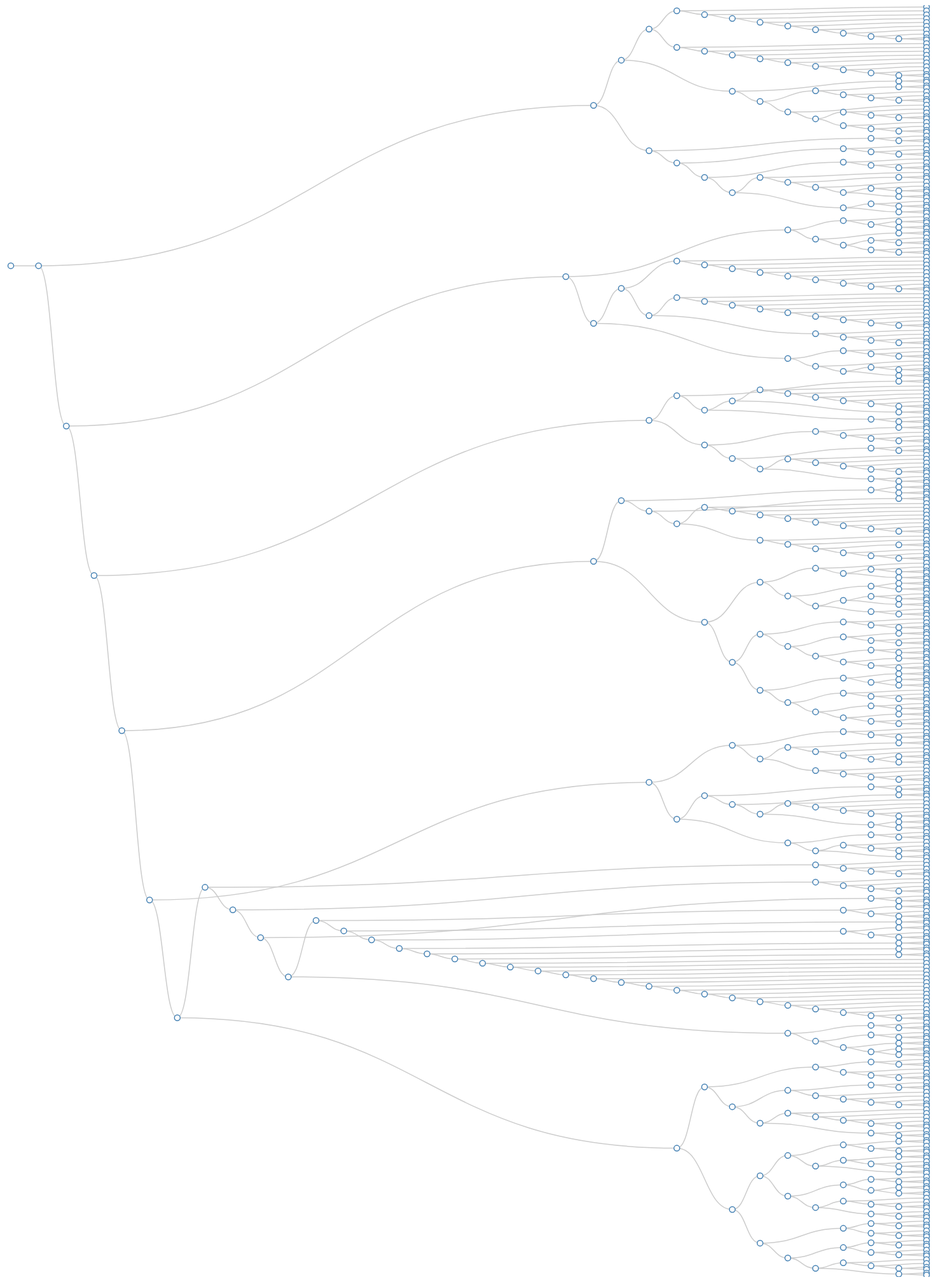
D3 v3 page, settled after 480 driven frames (8 s of simulated time); the page loaded 1 data file(s).



    var width = 1600,
            height = 2000;

    var cluster = d3.layout.cluster()
            .size([height, width - 160]);

    var diagonal = d3.svg.diagonal()
            .projection(function(d) { return [d.y, d.x]; });

    var svg = d3.select("body").append("svg")
            .attr("width", width)
            .attr("height", height)
            .append("g")
            .attr("transform", "translate(40,0)");



    d3.json("data/PAIRWISE_SIMILARITY.json", function(error, root) {
        var nodes = cluster.nodes(root),
                links = cluster.links(nodes);

        var link = svg.selectAll(".link")
                .data(links)
                .enter().append("path")
                .attr("class", "link")
                .attr("d", diagonal);

        var node = svg.selectAll(".node")
                .data(nodes)
                .enter().append("g")
                .attr("class", "node")
                .attr("transform", function(d) { return "translate(" + d.y + "," + d.x + ")"; })

        node.append("circle")
                .attr("r", 4.5);

        node.append("text")
                .attr("dx", 2)
                .attr("dy", 3)
                .style("text-anchor", function(d) { return d.children.size; })
                .text(function(d) { return d.children.size; });

    });

    d3.select(self.frameElement).style("height", height + "px");



### data: data/PAIRWISE_SIMILARITY.json
{
 "children": [
  {
   "children": [
    "{... 2 keys}",
    "{... 2 keys}"
   ],
   "name": "0-1-10-100-101-102-103-104-105-106-107-1…"
  }
 ],
 "name": "Root1"
}